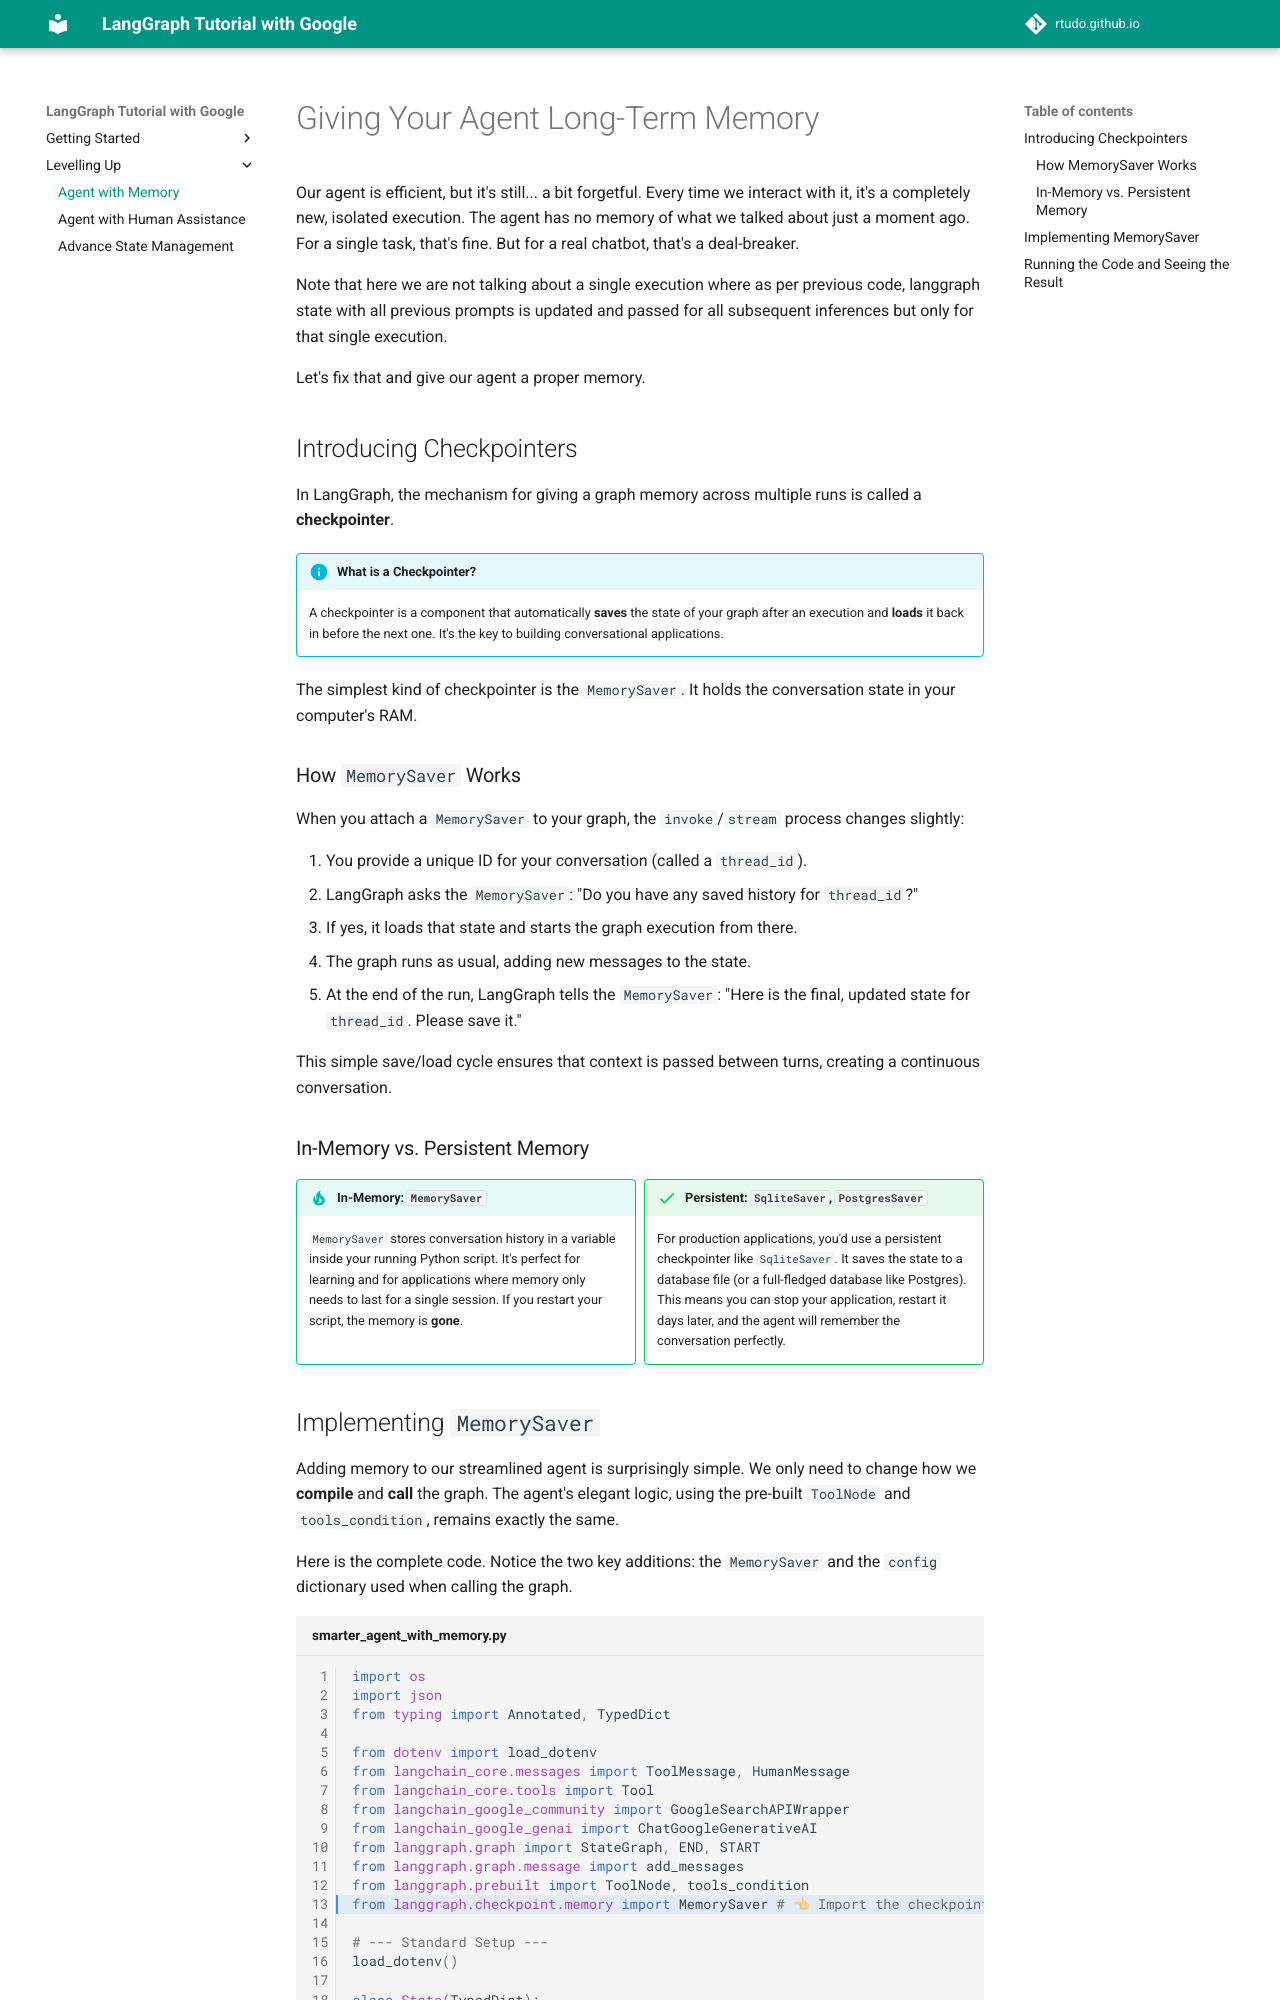

repository: rtudo/rtudo.github.io · page: ai/langgraph/agent-with-memory/index.html · generator: mkdocs

# Giving Your Agent Long-Term Memory

Our agent is efficient, but it's still... a bit forgetful. Every time we interact with it, it's a completely new, isolated execution. The agent has no memory of what we talked about just a moment ago. For a single task, that's fine. But for a real chatbot, that's a deal-breaker.

Note that here we are not talking about a single execution where as per previous code, langgraph state with all previous prompts is updated and passed for all subsequent inferences but only for that single execution.

Let's fix that and give our agent a proper memory.

## Introducing Checkpointers

In LangGraph, the mechanism for giving a graph memory across multiple runs is called a **checkpointer**.

!!! info "What is a Checkpointer?"
    A checkpointer is a component that automatically **saves** the state of your graph after an execution and **loads** it back in before the next one. It's the key to building conversational applications.

The simplest kind of checkpointer is the `MemorySaver`. It holds the conversation state in your computer's RAM.

### How `MemorySaver` Works

When you attach a `MemorySaver` to your graph, the `invoke`/`stream` process changes slightly:

1.  You provide a unique ID for your conversation (called a `thread_id`).
2.  LangGraph asks the `MemorySaver`: "Do you have any saved history for `thread_id`?"
3.  If yes, it loads that state and starts the graph execution from there.
4.  The graph runs as usual, adding new messages to the state.
5.  At the end of the run, LangGraph tells the `MemorySaver`: "Here is the final, updated state for `thread_id`. Please save it."

This simple save/load cycle ensures that context is passed between turns, creating a continuous conversation.

### In-Memory vs. Persistent Memory

<div class="grid cards" markdown>
!!! tip "In-Memory: `MemorySaver`"
    `MemorySaver` stores conversation history in a variable inside your running Python script. It's perfect for learning and for applications where memory only needs to last for a single session. If you restart your script, the memory is **gone**.

!!! success "Persistent: `SqliteSaver`, `PostgresSaver`"
    For production applications, you'd use a persistent checkpointer like `SqliteSaver`. It saves the state to a database file (or a full-fledged database like Postgres). This means you can stop your application, restart it days later, and the agent will remember the conversation perfectly.
</div>
